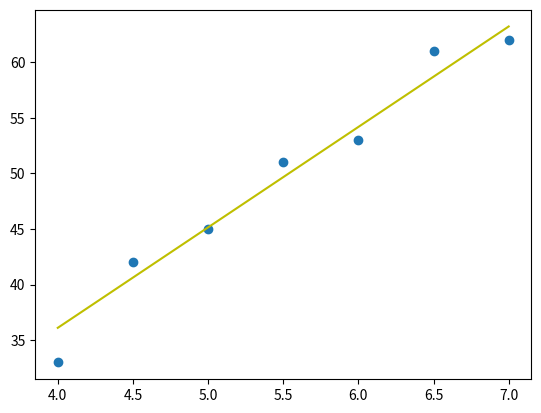

Generate this figure with matplotlib:
import numpy as np
from numpy.linalg import inv
import matplotlib.pyplot as plt

class LinearRegression:

    def __init__(self):
        pass
       

    def trainingset(self,X,Y):  
        res=inv(X.T.dot(X)).dot(X.T).dot(Y)
        return res

    def testingset(self,X,param):
        ans=X.dot(param)
        return ans

lr=LinearRegression()   
data=np.array([[4,33],[4.5,42],[5,45],[5.5,51],[6,53],[6.5,61],[7,62]])

X=data[:,0]
y=data[:,1]

print (X)
print (y)
xt=np.transpose(X)

X=X.reshape(len(X),1)

#print (X)
res=lr.trainingset(X,y)
print(res)
yp=lr.testingset(X,res)
#print (yp)
plt.scatter(X,y)
plt.plot(X,yp,"y")
plt.show()
